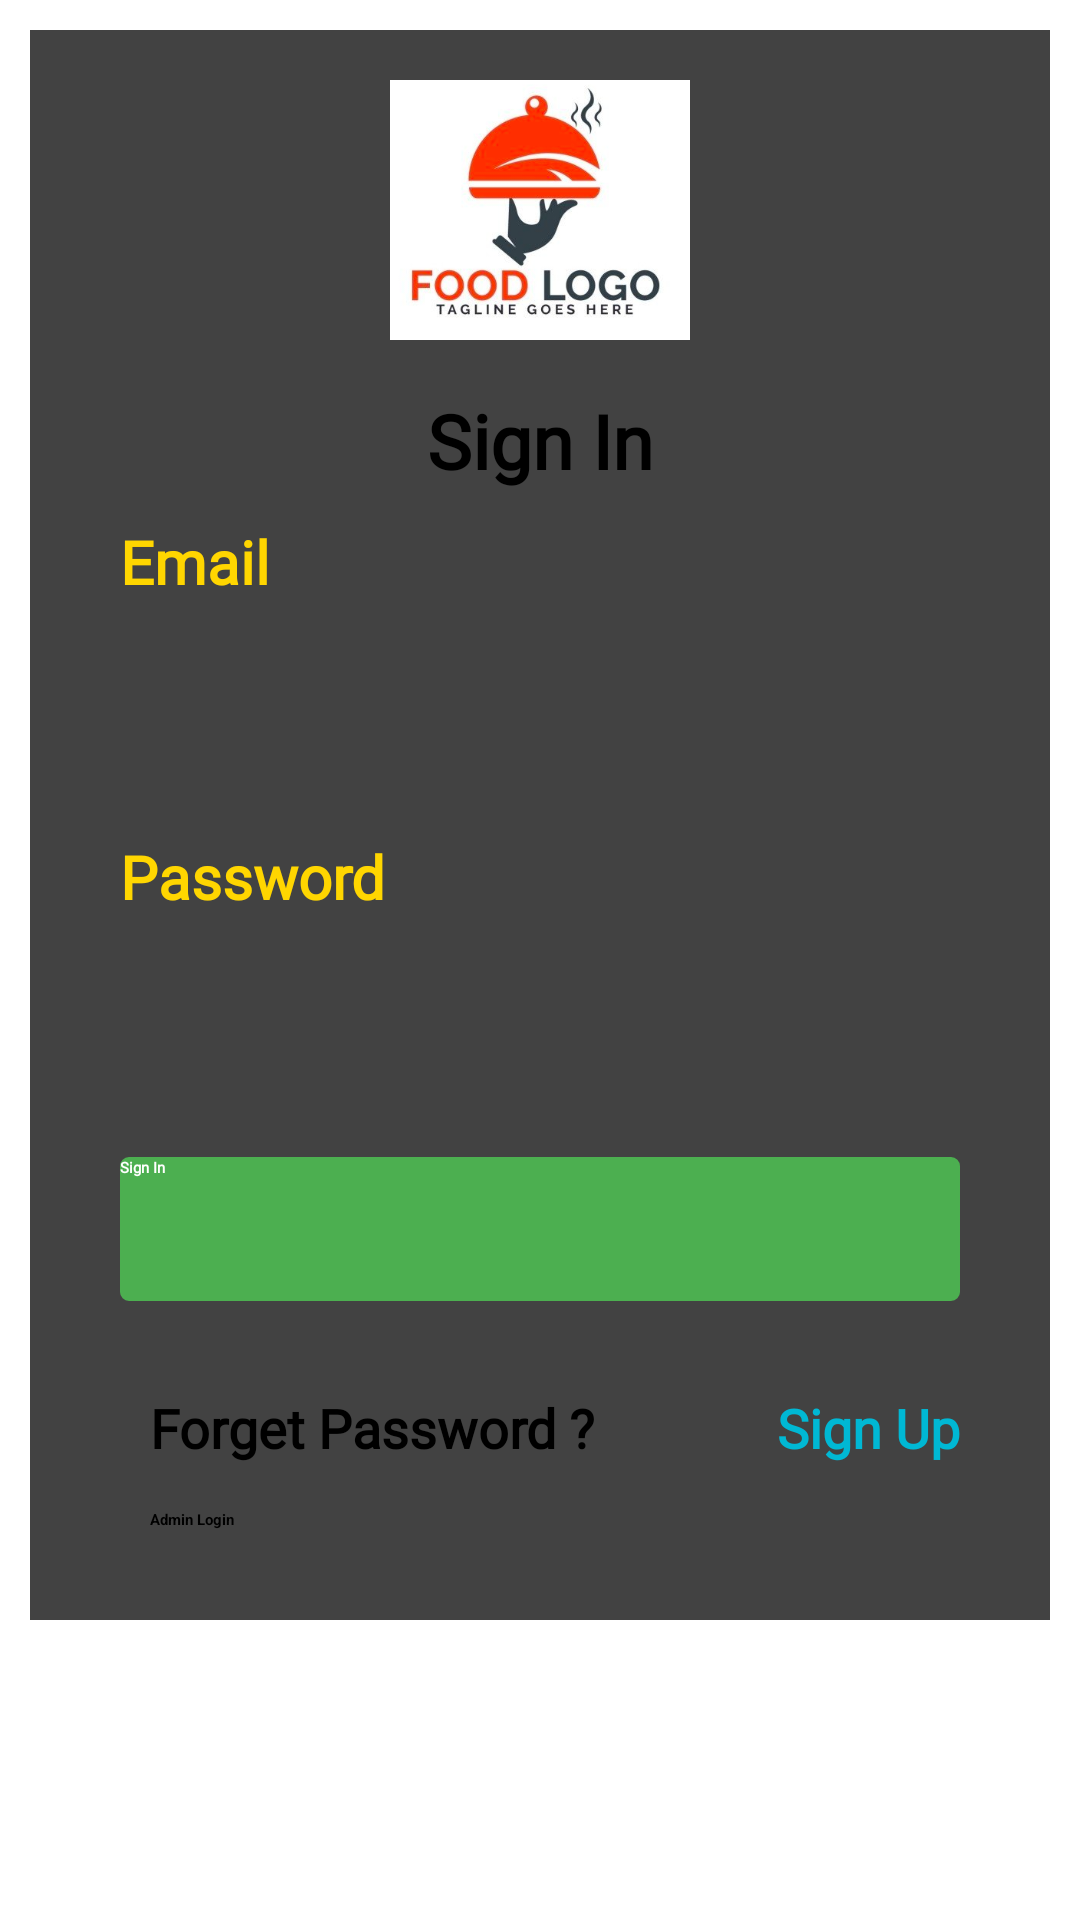

Write the Android layout XML for this screen, with the resource values it uses.
<!-- AndroidManifest.xml: application theme Theme.RestaurantApp -->
<!-- res/layout/activity_login.xml -->
<?xml version="1.0" encoding="utf-8"?>
<ScrollView
    android:layout_width="match_parent"
    android:layout_height="match_parent"

    xmlns:android="http://schemas.android.com/apk/res/android">
    <LinearLayout xmlns:android="http://schemas.android.com/apk/res/android"
        android:layout_width="match_parent"
        android:layout_height="match_parent"
        android:gravity="center"
        android:background="@drawable/rbg"
        xmlns:app="http://schemas.android.com/apk/res-auto"

        android:orientation="vertical">


        <androidx.cardview.widget.CardView
            android:layout_width="match_parent"
            android:layout_height="wrap_content"
            android:layout_margin="10dp"
            android:scrollbars="vertical"

            >
            <LinearLayout

                android:layout_width="match_parent"
                android:layout_height="wrap_content"
                android:layout_marginTop="10dp"
                android:layout_marginBottom="30dp"
                android:orientation="vertical">



                <ImageView

                    android:layout_width="100dp"
                    android:layout_height="100dp"
                    android:layout_gravity="center"
                    android:src="@drawable/log"/>



                <TextView

                    android:text="Sign In"
                    android:layout_margin="10dp"
                    android:textSize="25dp"
                    android:fontFamily="@font/graphikregular"
                    android:layout_gravity="center"

                    android:textColor="#000"
                    android:textStyle="bold"
                    android:layout_width="wrap_content"
                    android:layout_height="wrap_content" />

                <TextView
                    android:id="@+id/tv_username"
                    android:text="Email"
                    android:textSize="20dp"
                    android:fontFamily="@font/graphikregular"
                    android:layout_gravity="left"
                    android:layout_marginLeft="30dp"
                    android:textColor="#FFD600"
                    android:textStyle="bold"
                    android:layout_width="wrap_content"
                    android:layout_height="wrap_content" />


                <EditText
                    android:id="@+id/et_USERNAME"
                    android:paddingLeft="20dp"
                    android:singleLine="true"
                    android:fontFamily="@font/graphikregular"
                    android:background="@drawable/edittext_rounded"
                    android:layout_marginRight="30dp"
                    android:layout_marginLeft="30dp"
                    android:layout_marginTop="10dp"
                    android:layout_width="match_parent"
                    android:layout_height="50dp" />

                
                
                
                
                
                



                <TextView
                    android:id="@+id/tv_password"
                    android:text="Password"
                    android:layout_gravity="left"
                    android:layout_marginLeft="30dp"
                    android:layout_marginTop="18dp"
                    android:textColor="#FFD600"
                    android:textStyle="bold"
                    android:textSize="20dp"
                    android:fontFamily="@font/graphikregular"
                    android:layout_width="wrap_content"
                    android:layout_height="wrap_content" />


                <EditText
                    android:id="@+id/et_PWD"
                    android:singleLine="true"
                    android:paddingLeft="20dp"
                    android:inputType="textPassword"
                    android:layout_marginRight="30dp"
                    android:fontFamily="@font/graphikregular"
                    android:background="@drawable/edittext_rounded"
                    android:layout_marginLeft="30dp"
                    android:layout_marginTop="10dp"
                    android:layout_width="match_parent"
                    android:layout_height="50dp"  />







                <Button
                    android:id="@+id/btnLogin"
                    android:text="Sign In"
                    android:layout_marginTop="20dp"
                    android:layout_marginLeft="30dp"
                    android:layout_marginRight="30dp"
                    android:layout_marginBottom="10dp"
                    android:textColor="#fff"

                    android:fontFamily="@font/graphikregular"
                    android:layout_width="match_parent"
                    android:layout_height="48dp"
                    android:textStyle="bold"
                    android:background="@drawable/button_rounded" />



                <LinearLayout
                    android:orientation="horizontal"
                    android:layout_marginTop="20dp"
                    android:layout_marginLeft="30dp"
                    android:layout_marginRight="30dp"
                    android:layout_width="match_parent"
                    android:layout_gravity="center"
                    android:layout_height="wrap_content">

                    <TextView
                        android:id="@+id/tv_forgetpwd"
                        android:text="Forget Password ?"
                        android:layout_gravity="left"
                        android:paddingLeft="10dp"
                        android:layout_marginRight="30dp"
                        android:layout_marginTop="15dp"
                        android:textColor="#000"
                        android:textStyle="bold"
                        android:fontFamily="@font/graphikregular"
                        android:textSize="18dp"
                        android:layout_width="wrap_content"
                        android:layout_height="wrap_content" />


                    <TextView
                        android:id="@+id/tv_reg_here"
                        android:layout_weight="1"
                        android:text="Sign Up"
                        android:layout_marginLeft="6dp"
                        android:textColor="#00B8D4"
                        android:layout_gravity="right"
                        android:textSize="18dp"
                        android:gravity="right"
                        android:textStyle="bold"
                        android:fontFamily="@font/graphikregular"
                        android:layout_width="wrap_content"
                        android:layout_height="wrap_content" />

                </LinearLayout>


                <LinearLayout
                    android:orientation="horizontal"

                    android:layout_width="wrap_content"

                    android:layout_height="wrap_content">

                    <TextView
                        android:id="@+id/tvadmin"
                        android:layout_width="match_parent"
                        android:layout_height="match_parent"
                        android:layout_marginLeft="40dp"
                        android:text="Admin Login"
                        android:textColor="#000"
                        android:textStyle="bold" />

                </LinearLayout>




            </LinearLayout>

        </androidx.cardview.widget.CardView>
    </LinearLayout>
</ScrollView>
<!-- resources referenced by this layout -->
<resources>
  <!-- drawable button_rounded (drawable) -->
  <?xml version="1.0" encoding="utf-8"?>
  
  <selector xmlns:android="http://schemas.android.com/apk/res/android">
      <item>
          <shape android:shape="rectangle">
              <solid android:color="#4CAF50"/>
              <stroke android:color="#4CAF50" android:width="2dp" />
              
              <corners android:radius="2dp" />
          </shape>
      </item>
  </selector>
  <!-- drawable log: png bitmap (drawable, 105426 bytes) -->
</resources>
